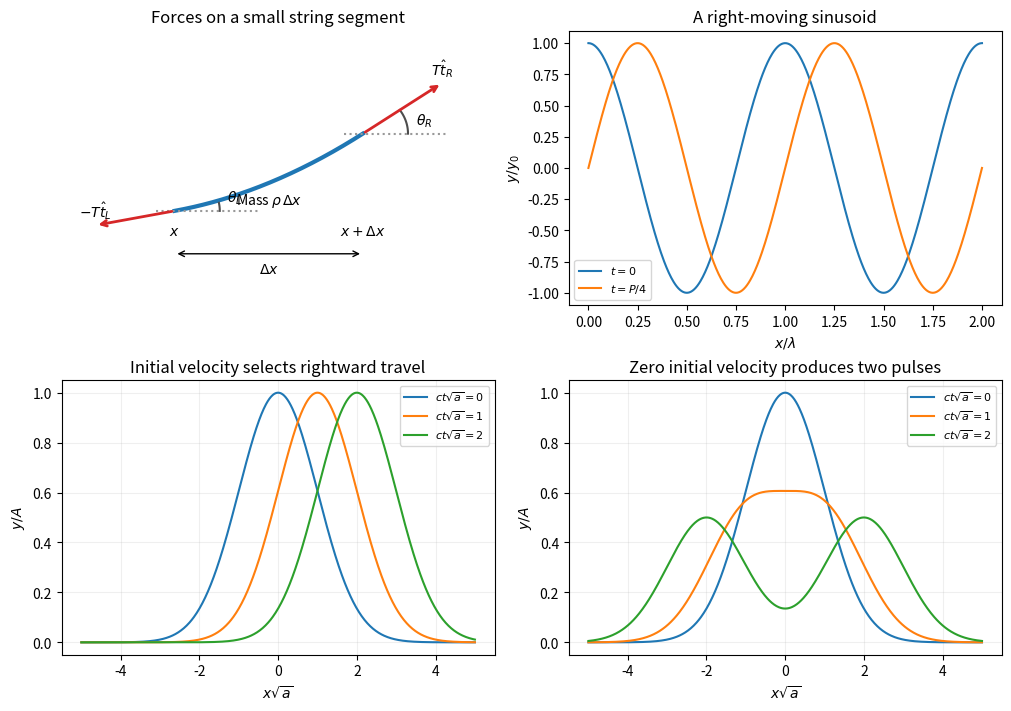

Write Python code to recreate this figure. (Note: this script raises an exception after producing the figure.)
"""Original explanatory figure; run from the mirrored _media directory."""
from pathlib import Path
import numpy as np
import matplotlib
matplotlib.use("Agg")
import matplotlib.pyplot as plt
plt.rcParams.update({"font.size": 10, "figure.facecolor": "white", "axes.facecolor": "white"})

fig,axs=plt.subplots(2,2,figsize=(10,7),layout='constrained');a=axs[0,0]
x=np.linspace(0,1,200);y=.2*x+.25*x*x;a.plot(x,y,lw=3,color='tab:blue')
for xx,direction,label in [(0,-1,r'$-T\hat{t}_L$'),(1,1,r'$T\hat{t}_R$')]:
 yy=.2*xx+.25*xx*xx;slope=.2+.5*xx;dx=direction*.42;dy=slope*dx
 a.annotate('',(xx+dx,yy+dy),(xx,yy),arrowprops=dict(arrowstyle='->',lw=2,color='tab:red'))
 a.text(xx+dx,yy+dy+.05,label,ha='center');a.plot([xx-.1,xx+.45],[yy,yy],':',color='0.6')
 theta=np.arctan(slope);ang=np.linspace(0,theta,40);a.plot(xx+.24*np.cos(ang),yy+.24*np.sin(ang),color='0.3');a.text(xx+.28,yy+.05,r'$\theta_L$' if xx==0 else r'$\theta_R$')
a.text(.5,.04,r'Mass $\rho\,\Delta x$',ha='center');a.annotate('',(1,-.25),(0,-.25),arrowprops=dict(arrowstyle='<->'));a.text(.5,-.3,r'$\Delta x$',ha='center',va='top');a.text(0,-.14,r'$x$',ha='center');a.text(1,-.14,r'$x+\Delta x$',ha='center');a.set(xlim=(-.6,1.7),ylim=(-.55,1.05),title='Forces on a small string segment');a.axis('off')
x=np.linspace(0,2,500);a=axs[0,1];a.plot(x,np.cos(2*np.pi*x),label=r'$t=0$');a.plot(x,np.sin(2*np.pi*x),label=r'$t=P/4$');a.set(xlabel=r'$x/\lambda$',ylabel=r'$y/y_0$',title='A right-moving sinusoid');a.legend(fontsize=8)
x=np.linspace(-5,5,700)
for t in [0,1,2]:
 axs[1,0].plot(x,np.exp(-(x-t)**2/2),label=rf'$ct\sqrt{{a}}={t}$')
 axs[1,1].plot(x,.5*(np.exp(-(x-t)**2/2)+np.exp(-(x+t)**2/2)),label=rf'$ct\sqrt{{a}}={t}$')
for a in axs[1]:a.set(xlabel=r'$x\sqrt{a}$',ylabel=r'$y/A$');a.legend(fontsize=8);a.grid(alpha=.2)
axs[1,0].set_title('Initial velocity selects rightward travel');axs[1,1].set_title('Zero initial velocity produces two pulses')

fig.savefig(Path.cwd()/Path(__file__).with_suffix(".png").name, dpi=150, facecolor="white", bbox_inches="tight")
plt.close(fig)
